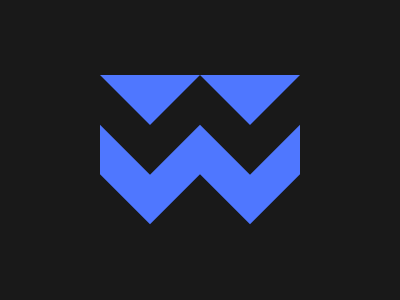

Recreate this image using only HTML and CSS.

<div x>
  <div a></div>
  <div b></div>
</div>
<style>
  * {
    background: #191919;
    position: absolute;
  }
  [x] {
    height: 150;
    width: 100;
    transform: translate(92px, 67px);
    overflow: hidden;
    -webkit-box-reflect: right;
  }
  [a] {
    background: #4f77ff;
    width: 100;
    height: 50;
    transform: translate(0px, 0px);
    clip-path: polygon(0% 0%, 100% 0%, 50% 100%, 50% 100%);
  }
  [b] {
    background: #191919;
    width: 120;
    height: 120;
    z-index: -1;
    transform: translate(-45px, -80px) rotate(45deg);
    border: 35px solid #4f77ff;
  }
</style>
